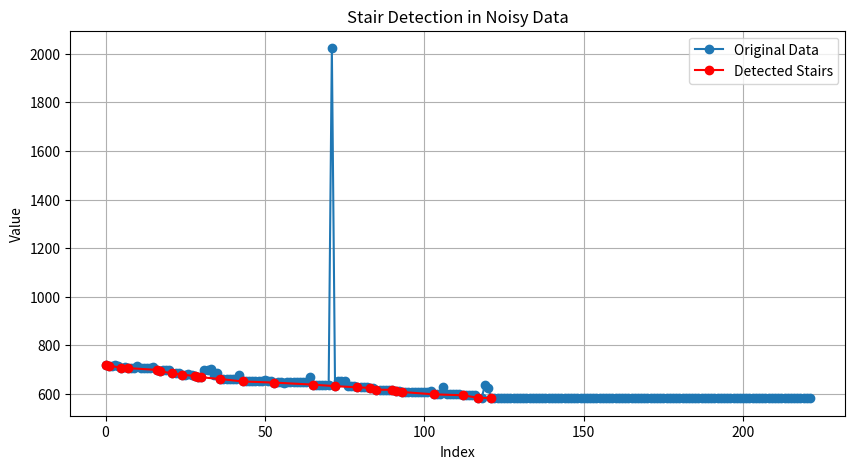

Source code (Python):
import numpy as np
import matplotlib.pyplot as plt

def find_stairs(data, threshold):
    steps = []
    current_step = data[0]
    steps.append(current_step)
    
    for value in data[1:]:
        if current_step - value >= threshold:
            current_step = value
            steps.append(current_step)
    
    return steps

# Example data
data = np.array([718.25, 716.9, 716.7754687500001, 717.27, 716.4954794520548, 707.0798305084746, 708.73, 706.2199999999999, 707.0011111111112, 707.73, 715.69, 706.96, 707.05, 707.5150000000001, 706.9, 712.31, 698.82, 693.93, 697.6460869565217, 697.6742857142857, 697.5868333333333, 684.1725806451612, 684.0450000000001, 684.1461627906976, 679.87, 679.8516279069768, 680.37, 679.8733333333333, 673.06, 669.35, 668.5833333333334, 699.4, 696.835, 704.26, 678.16, 684.33, 661.3290566037734, 661.22, 661.35, 661.58, 661.3133333333333, 661.44, 678.5, 651.27, 652.1633333333333, 652.376, 652.1695454545454, 652.1701960784313, 652.1116666666666, 652.1285714285714, 657.0, 652.61, 651.8375, 646.49, 647.17, 647.9533333333334, 646.86, 647.4981889763778, 647.5435294117647, 647.5381818181819, 647.93, 649.35, 647.48, 647.5442857142856, 669.47, 638.3166666666666, 638.6324999999999, 638.4206666666666, 638.105, 638.2314285714285, 638.54, 2022.53, 631.9, 652.45, 653.26, 651.09, 631.93, 631.96, 632.535, 627.2131578947368, 626.99, 627.14296875, 626.9833333333335, 624.76, 625.89, 617.4663636363637, 617.2325, 617.4303703703704, 617.26, 618.01, 616.875, 614.0371428571428, 613.9366666666667, 607.9066666666668, 607.9584, 608.1033333333334, 607.9058333333334, 607.816, 607.9844897959183, 608.34, 607.74, 608.0550000000001, 611.63, 598.2150000000001, 598.2900000000001, 598.73, 630.11, 598.96, 597.78, 598.2875, 599.15, 598.4449999999999, 594.46125, 594.479375, 594.52, 594.36, 594.61, 583.7718181818182, 583.865, 635.35, 623.94, 582.3315789473686, 582.94, 582.2633333333333, 582.3052631578947, 582.3811111111112, 582.3840909090909, 582.3278571428572, 582.3433333333334, 582.4053333333334, 582.3604761904762, 582.4766666666667, 582.4891666666667, 582.5533333333334, 582.4932558139534, 582.5457142857144, 582.28, 582.5415384615385, 582.5748484848485, 582.541923076923, 582.7633333333333, 582.49, 582.478888888889, 582.613137254902, 582.6834177215189, 582.7592307692308, 582.7552173913044, 582.7768421052631, 582.835, 582.7979411764707, 582.8585714285714, 582.782142857143, 582.83, 582.8444444444444, 583.155, 582.6366666666667, 582.7900000000001, 582.74875, 583.19, 582.49, 582.92, 582.7625, 583.02, 582.43, 582.9333333333333, 582.8720000000001, 582.8760869565217, 582.8566666666667, 582.7950000000001, 583.14, 582.8514285714285, 583.66, 582.8, 583.1020000000001, 582.8966666666666, 582.39, 583.3299999999999, 582.9635483870968, 583.075, 582.9000000000001, 583.29, 582.9927272727273, 582.9977777777779, 582.9835, 583.53, 582.51, 583.0171568627451, 
583.46, 583.0176923076923, 582.73, 583.0799999999999, 583.78, 582.4399999999999, 583.165, 583.1433333333333, 583.095, 583.0458823529412, 583.22, 582.81, 582.855, 583.0336363636362, 583.1071428571429, 583.128431372549, 583.1736538461538, 583.1879999999999, 583.17, 583.385, 583.2066666666666, 583.275, 583.2238461538462, 583.2349999999999, 583.29375, 583.2972277227723, 583.314, 583.238, 582.86, 582.85, 583.3208695652174, 583.292, 583.38125, 583.28, 583.3883673469387])

# Define a threshold
threshold = 0.5

# Find stairs
stairs = find_stairs(data, threshold)

# Plotting
plt.figure(figsize=(10, 5))
plt.plot(data, label='Original Data', marker='o')
plt.plot([data.tolist().index(step) for step in stairs], stairs, 'r-', marker='o', label='Detected Stairs')
plt.xlabel('Index')
plt.ylabel('Value')
plt.title('Stair Detection in Noisy Data')
plt.legend()
plt.grid(True)
plt.show()
